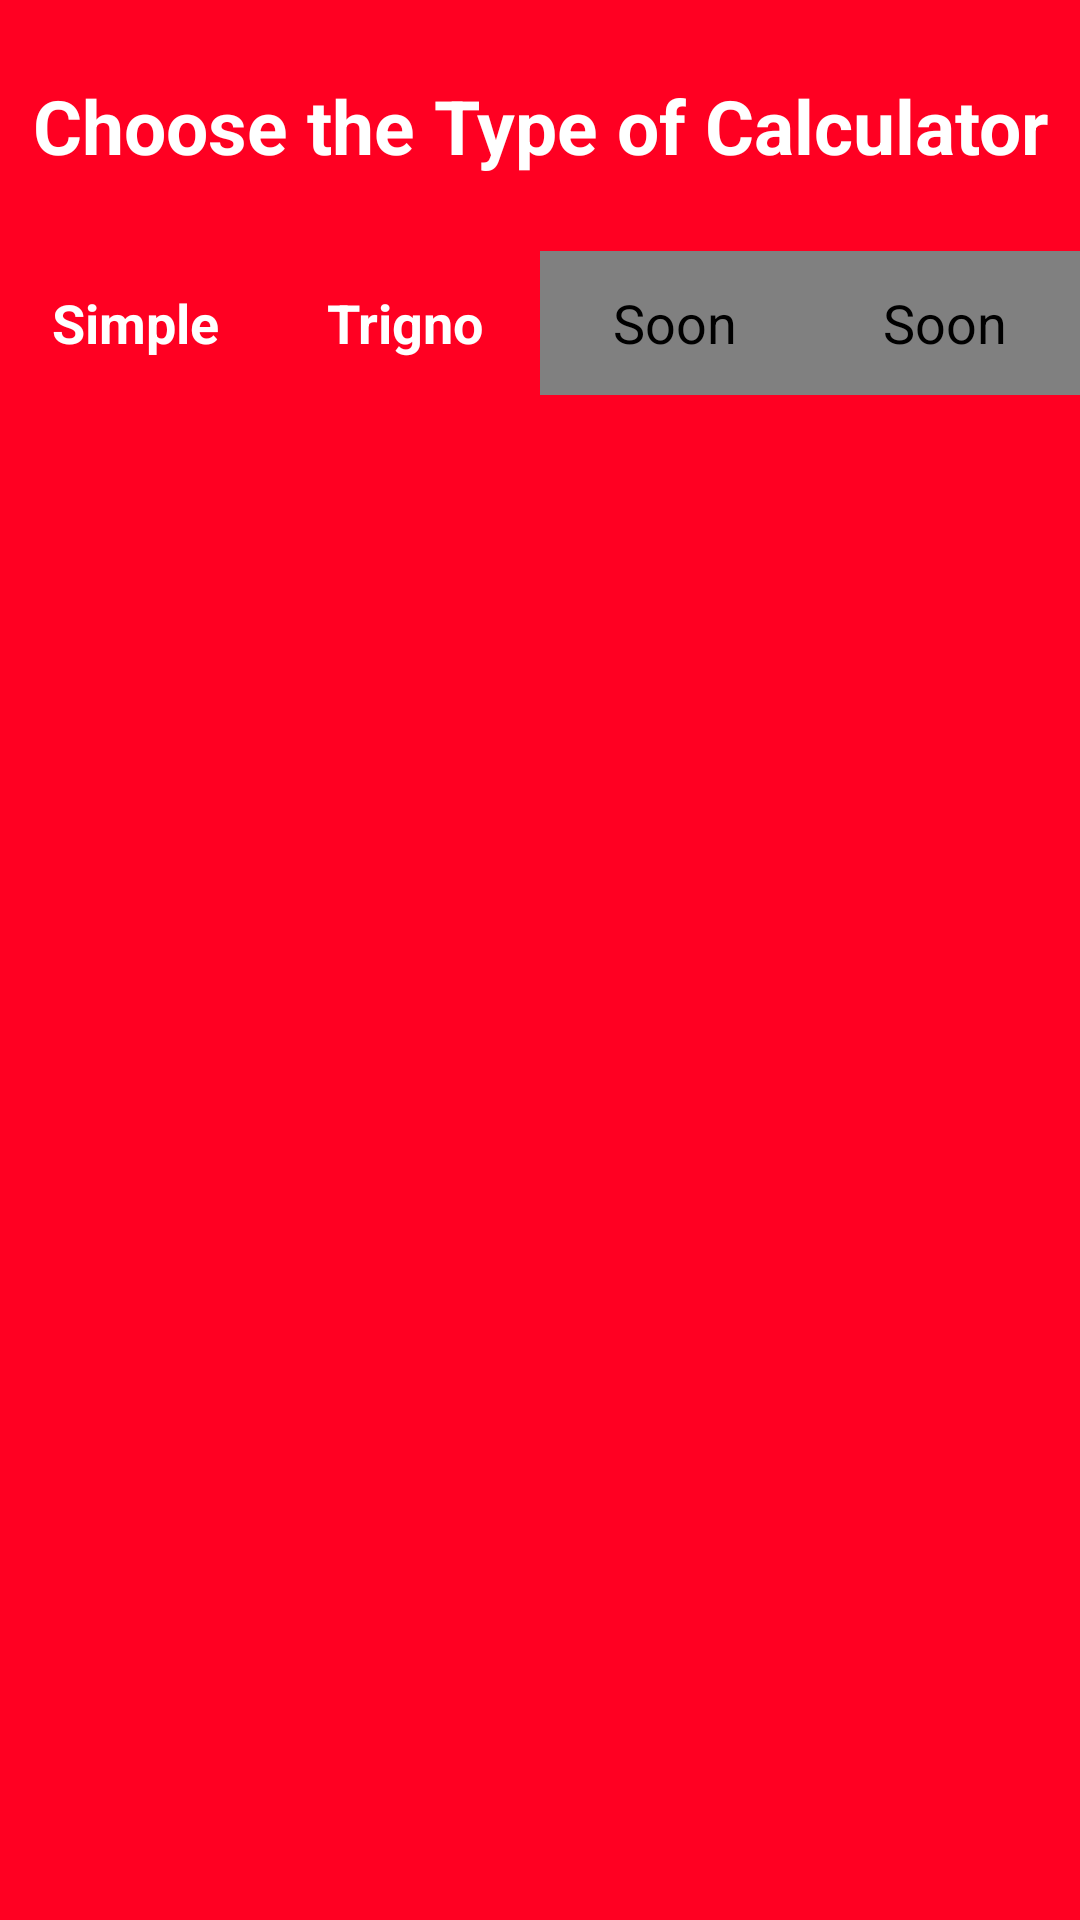

The Android layout XML behind this screen, and the referenced resources:
<!-- AndroidManifest.xml: application theme AppTheme -->
<!-- res/layout/fragment_calc_frag.xml -->
<RelativeLayout xmlns:android="http://schemas.android.com/apk/res/android"
    xmlns:tools="http://schemas.android.com/tools"
    android:layout_width="match_parent"
    android:layout_height="wrap_content"
    tools:context="com.learn.dyapp.calc_frag"
    android:background="#f02" >

    
    <TextView
        android:id="@+id/f_title"
        android:layout_width="match_parent"
        android:layout_height="wrap_content"
        android:text="@string/calc_type"
        android:textAlignment="center"
        android:textStyle="bold"
        android:textSize="25dp"
        android:layout_marginTop="25dp"
        android:textColor="@android:color/white"    />

    <LinearLayout
        android:orientation="horizontal"
        android:layout_width="match_parent"
        android:layout_height="wrap_content"
        android:layout_below="@+id/f_title"
        android:weightSum="4"
        android:id="@+id/lay1"
        android:layout_marginTop="25dp"
            >
        <Button
            style="?android:attr/buttonBarButtonStyle"
            android:id="@+id/f_1"
            android:layout_width="0dp"
            android:layout_height="wrap_content"
            android:textAlignment="center"
            android:text="@string/f_but1"
            android:layout_weight="1"
            android:textColor="@android:color/white"
            android:textStyle="bold"    />
        <Button
            style="?android:attr/buttonBarButtonStyle"
            android:id="@+id/f_2"
            android:layout_width="0dp"
            android:layout_height="wrap_content"
            android:textAlignment="center"
            android:text="@string/f_but2"
            android:layout_weight="1"
            android:textColor="@android:color/white"
            android:textStyle="bold" />
        <Button
            style="?android:attr/buttonBarButtonStyle"
            android:id="@+id/f_3"
            android:layout_width="0dp"
            android:layout_height="wrap_content"
            android:textAlignment="center"
            android:text="@string/f_but3"
            android:layout_weight="1"
            android:background="#808080" />
        <Button
            style="?android:attr/buttonBarButtonStyle"
            android:id="@+id/f_4"
            android:layout_width="0dp"
            android:layout_height="wrap_content"
            android:textAlignment="center"
            android:text="@string/f_but4"
            android:layout_weight="1"
            android:background="#808080"/>

    </LinearLayout>


</RelativeLayout>
<!-- resources referenced by this layout -->
<resources>
  <string name="calc_type">Choose the Type of Calculator</string>
  <string name="f_but1">Simple</string>
  <string name="f_but2">Trigno</string>
  <string name="f_but3">Soon</string>
  <string name="f_but4">Soon</string>
  <style name="AppTheme" parent="android:Theme.Holo.Light.NoActionBar">
          
  
      </style>
</resources>
